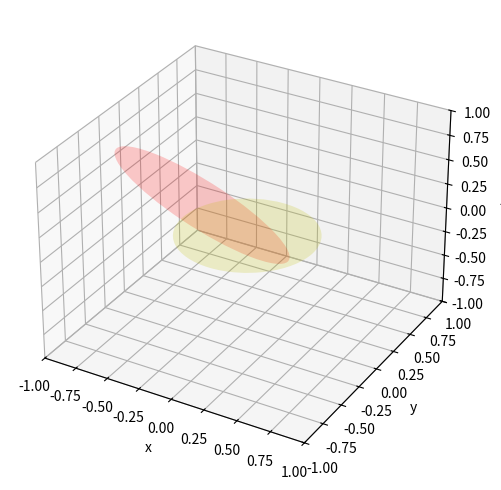

Reproduce this figure in Python.
"""
Plot Ellipses.
"""

import matplotlib as mpl
import matplotlib.pyplot as plt
from mpl_toolkits.mplot3d import art3d
import numpy as np

###############################################################################
###############################################################################
# CONVENIENCE FUNCTIONS
# http://stackoverflow.com/questions/18228966/how-can-matplotlib-2d-patches-be-transformed-to-3d-with-arbitrary-normals
###############################################################################
###############################################################################

def pathpatch_2d_to_3d(pathpatch, z = 0, normal = 'z'):
    """
    Transforms a 2D Patch to a 3D patch using the given normal vector.

    The patch is projected into they XY plane, rotated about the origin
    and finally translated by z.
    """

def rotation_matrix(d):
    """
    Calculates a rotation matrix given a vector d. The direction of d
    corresponds to the rotation axis. The length of d corresponds to 
    the sin of the angle of rotation.

    Variant of: http://mail.scipy.org/pipermail/numpy-discussion/2009-March/040806.html
    """
    sin_angle = np.linalg.norm(d)

    if sin_angle == 0:
        return np.identity(3)

    d /= sin_angle

    eye = np.eye(3)
    ddt = np.outer(d, d)
    skew = np.array([[    0,  d[2],  -d[1]],
                  [-d[2],     0,  d[0]],
                  [d[1], -d[0],    0]], dtype=np.float64)

    M = ddt + np.sqrt(1 - sin_angle**2) * (eye - ddt) + sin_angle * skew
    return M

def pathpatch_2d_to_3d(pathpatch, z = 0, normal = 'z'):
    """
    Transforms a 2D Patch to a 3D patch using the given normal vector.

    The patch is projected into they XY plane, rotated about the origin
    and finally translated by z.
    """
    if type(normal) is str: #Translate strings to normal vectors
        index = "xyz".index(normal)
        normal = np.roll((1,0,0), index)

    normal /= np.linalg.norm(normal) #Make sure the vector is normalised

    path = pathpatch.get_path() #Get the path and the associated transform
    trans = pathpatch.get_patch_transform()

    path = trans.transform_path(path) #Apply the transform

    pathpatch.__class__ = art3d.PathPatch3D #Change the class
    pathpatch._code3d = path.codes #Copy the codes
    pathpatch._facecolor3d = pathpatch.get_facecolor #Get the face color    

    verts = path.vertices #Get the vertices in 2D

    d = np.cross(normal, (0, 0, 1)) #Obtain the rotation vector    
    M = rotation_matrix(d) #Get the rotation matrix

    pathpatch._segment3d = np.array([np.dot(M, (x, y, 0)) + (0, 0, z) for x, y in verts])

def pathpatch_translate(pathpatch, delta):
    """
    Translates the 3D pathpatch by the amount delta.
    """
    pathpatch._segment3d += delta

###############################################################################
###############################################################################
# PLOT STUFF
###############################################################################
###############################################################################

fig = plt.figure()
fig.set_size_inches(8,6)
ax = fig.add_subplot(1,1,1,projection='3d')

# Circle
pC = mpl.patches.Circle((0,0), 0.5, facecolor='y', alpha=0.2)
ax.add_patch(pC)
pathpatch_2d_to_3d(pC, z = 0, normal = (0,0,1))
# pathpatch_translate(pC, 0.5)

# Ellipse
pE = mpl.patches.Ellipse((-0.4,0), 1.5, 0.5, facecolor='r', alpha=0.2)
ax.add_patch(pE)
pathpatch_2d_to_3d(pE, z = 0, normal = (0.5,0,1))
# pathpatch_translate(pE, 0.5)

# ax.view_init(elev=10, azim=40)

ax.set_xlabel("x")
ax.set_ylabel("y")
ax.set_zlabel("z")

ax.set_xlim([-1,1])
ax.set_ylim([-1,1])
ax.set_zlim([-1,1])

plt.show()
